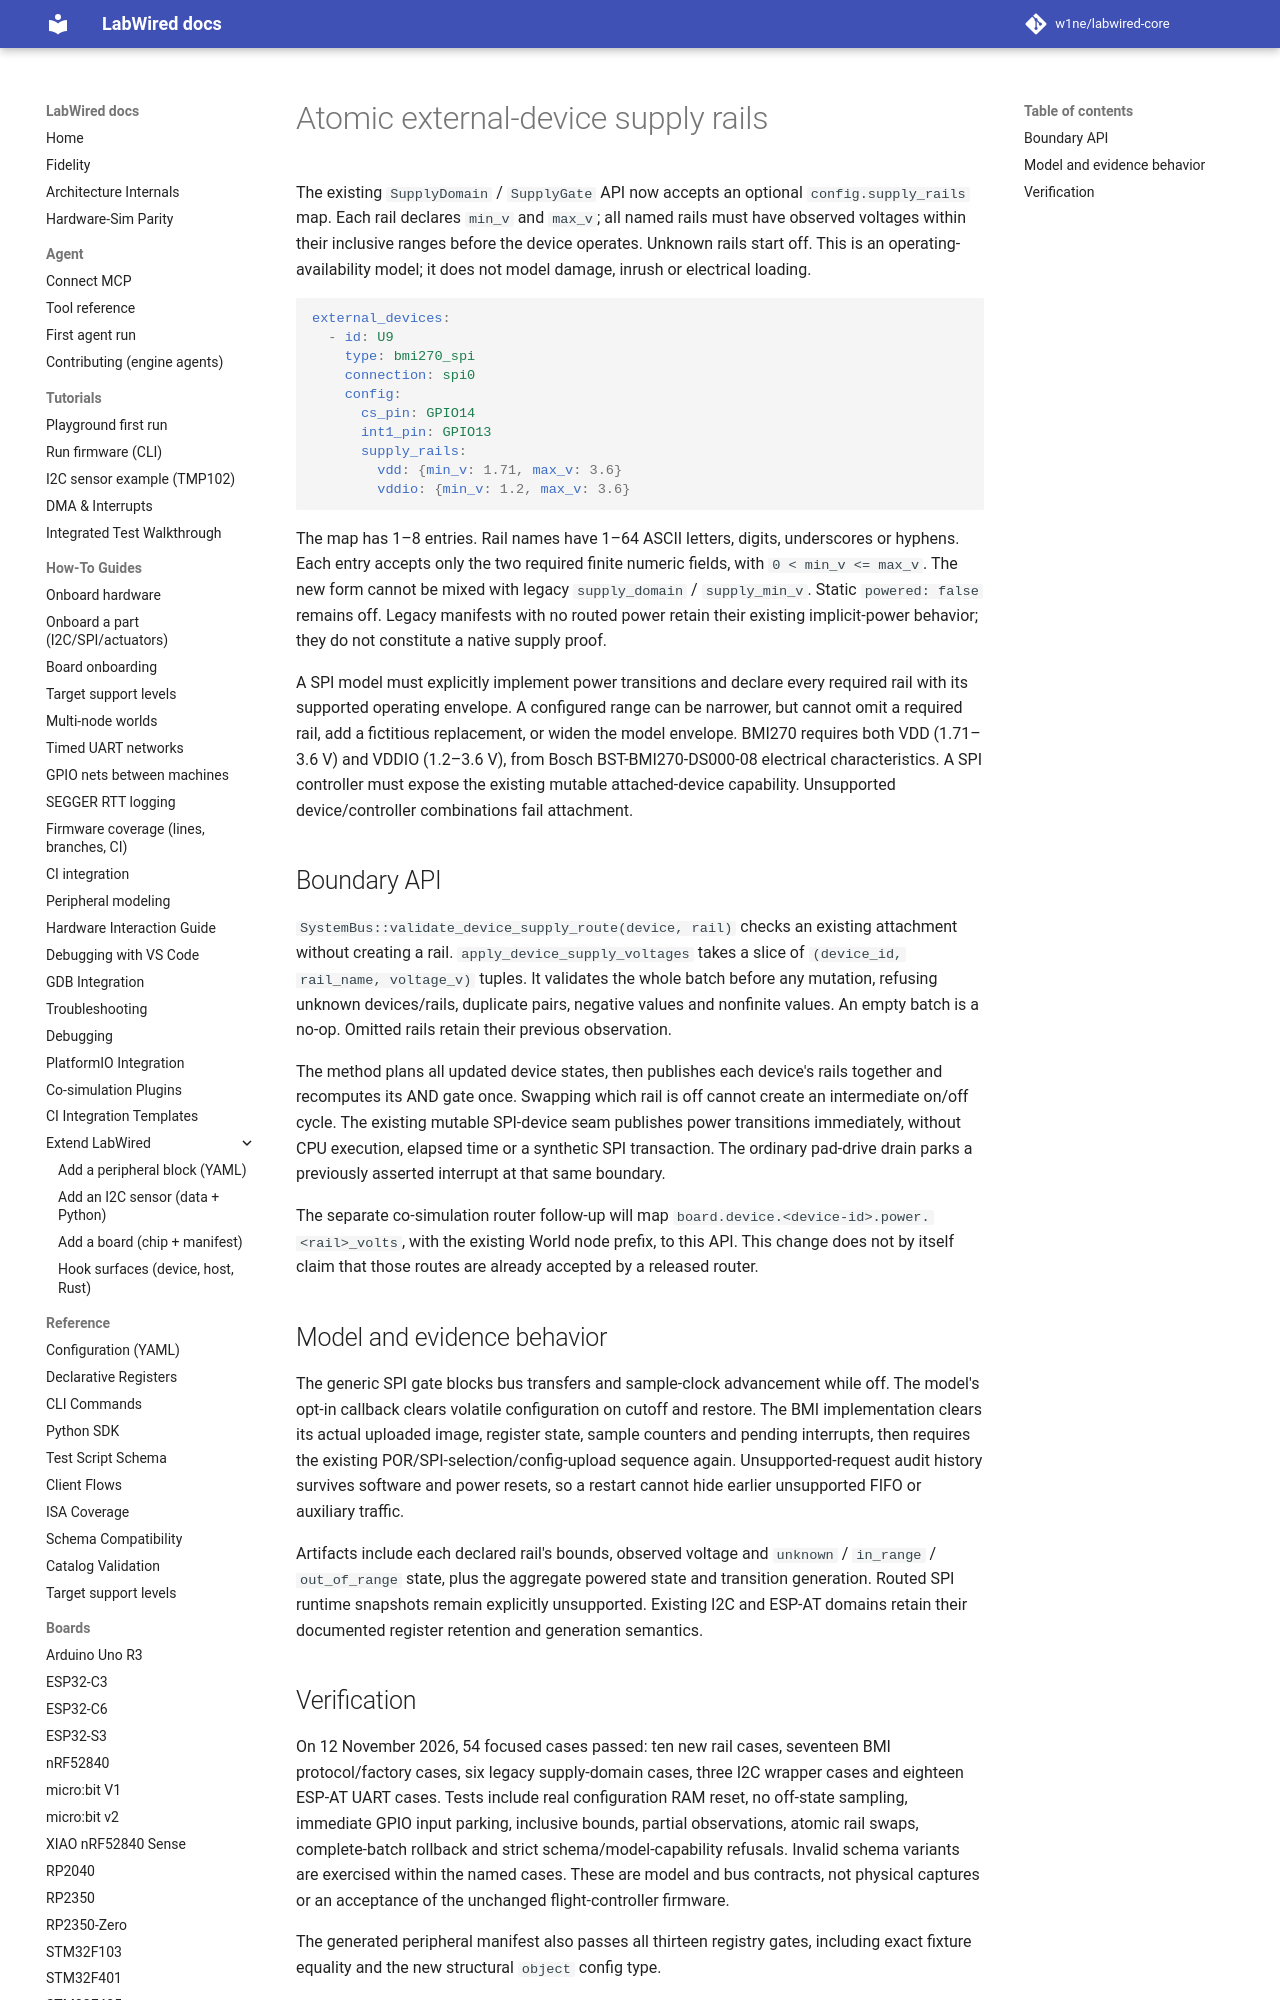

repository: CrispStrobe/labwired-core · page: evidence/device-supply-rails-20261112/index.html · generator: mkdocs

# Atomic external-device supply rails

The existing `SupplyDomain` / `SupplyGate` API now accepts an optional
`config.supply_rails` map. Each rail declares `min_v` and `max_v`; all named
rails must have observed voltages within their inclusive ranges before the
device operates. Unknown rails start off. This is an operating-availability
model; it does not model damage, inrush or electrical loading.

```yaml
external_devices:
  - id: U9
    type: bmi270_spi
    connection: spi0
    config:
      cs_pin: GPIO14
      int1_pin: GPIO13
      supply_rails:
        vdd: {min_v: 1.71, max_v: 3.6}
        vddio: {min_v: 1.2, max_v: 3.6}
```

The map has 1–8 entries. Rail names have 1–64 ASCII letters, digits,
underscores or hyphens. Each entry accepts only the two required finite
numeric fields, with `0 < min_v <= max_v`. The new form cannot be mixed with
legacy `supply_domain` / `supply_min_v`. Static `powered: false` remains off.
Legacy manifests with no routed power retain their existing implicit-power
behavior; they do not constitute a native supply proof.

A SPI model must explicitly implement power transitions and declare every
required rail with its supported operating envelope. A configured range can
be narrower, but cannot omit a required rail, add a fictitious replacement,
or widen the model envelope. BMI270 requires both VDD (1.71–3.6 V) and VDDIO
(1.2–3.6 V), from Bosch BST-BMI270-DS000-08 electrical characteristics. A SPI
controller must expose the existing mutable attached-device capability.
Unsupported device/controller combinations fail attachment.
